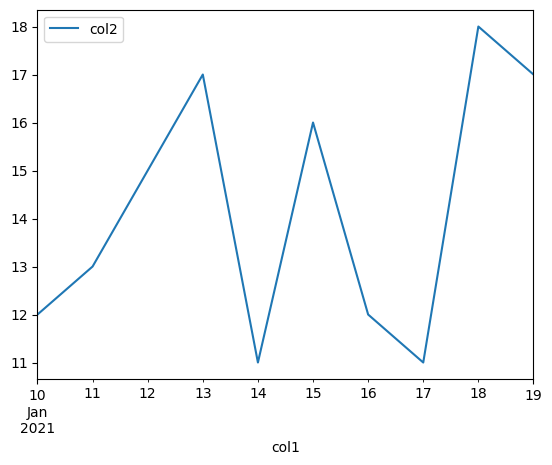

Source code (Python):
import matplotlib.pyplot as plt
import pandas as pd
import numpy as np

# mpl.rcParams['font.sans-serif'] = ['SimHei']
plt.rcParams['font.sans-serif'] = ['Microsoft YaHei']  # 指定默认字体：解决plot不能显示中文问题
plt.rcParams['axes.unicode_minus'] = False  # 解决保存图像是负号'-'显示为方块的问题

index = [i for i in range(2, 12)]
print(index)
col1 = pd.date_range('2021-01-10','2021-01-19')
col2 = np.random.randint(11, 20, 10)
data = pd.DataFrame({'col1': col1, 'col2': col2},index = index)
print(data)
data.plot('col1', 'col2')
plt.show()
